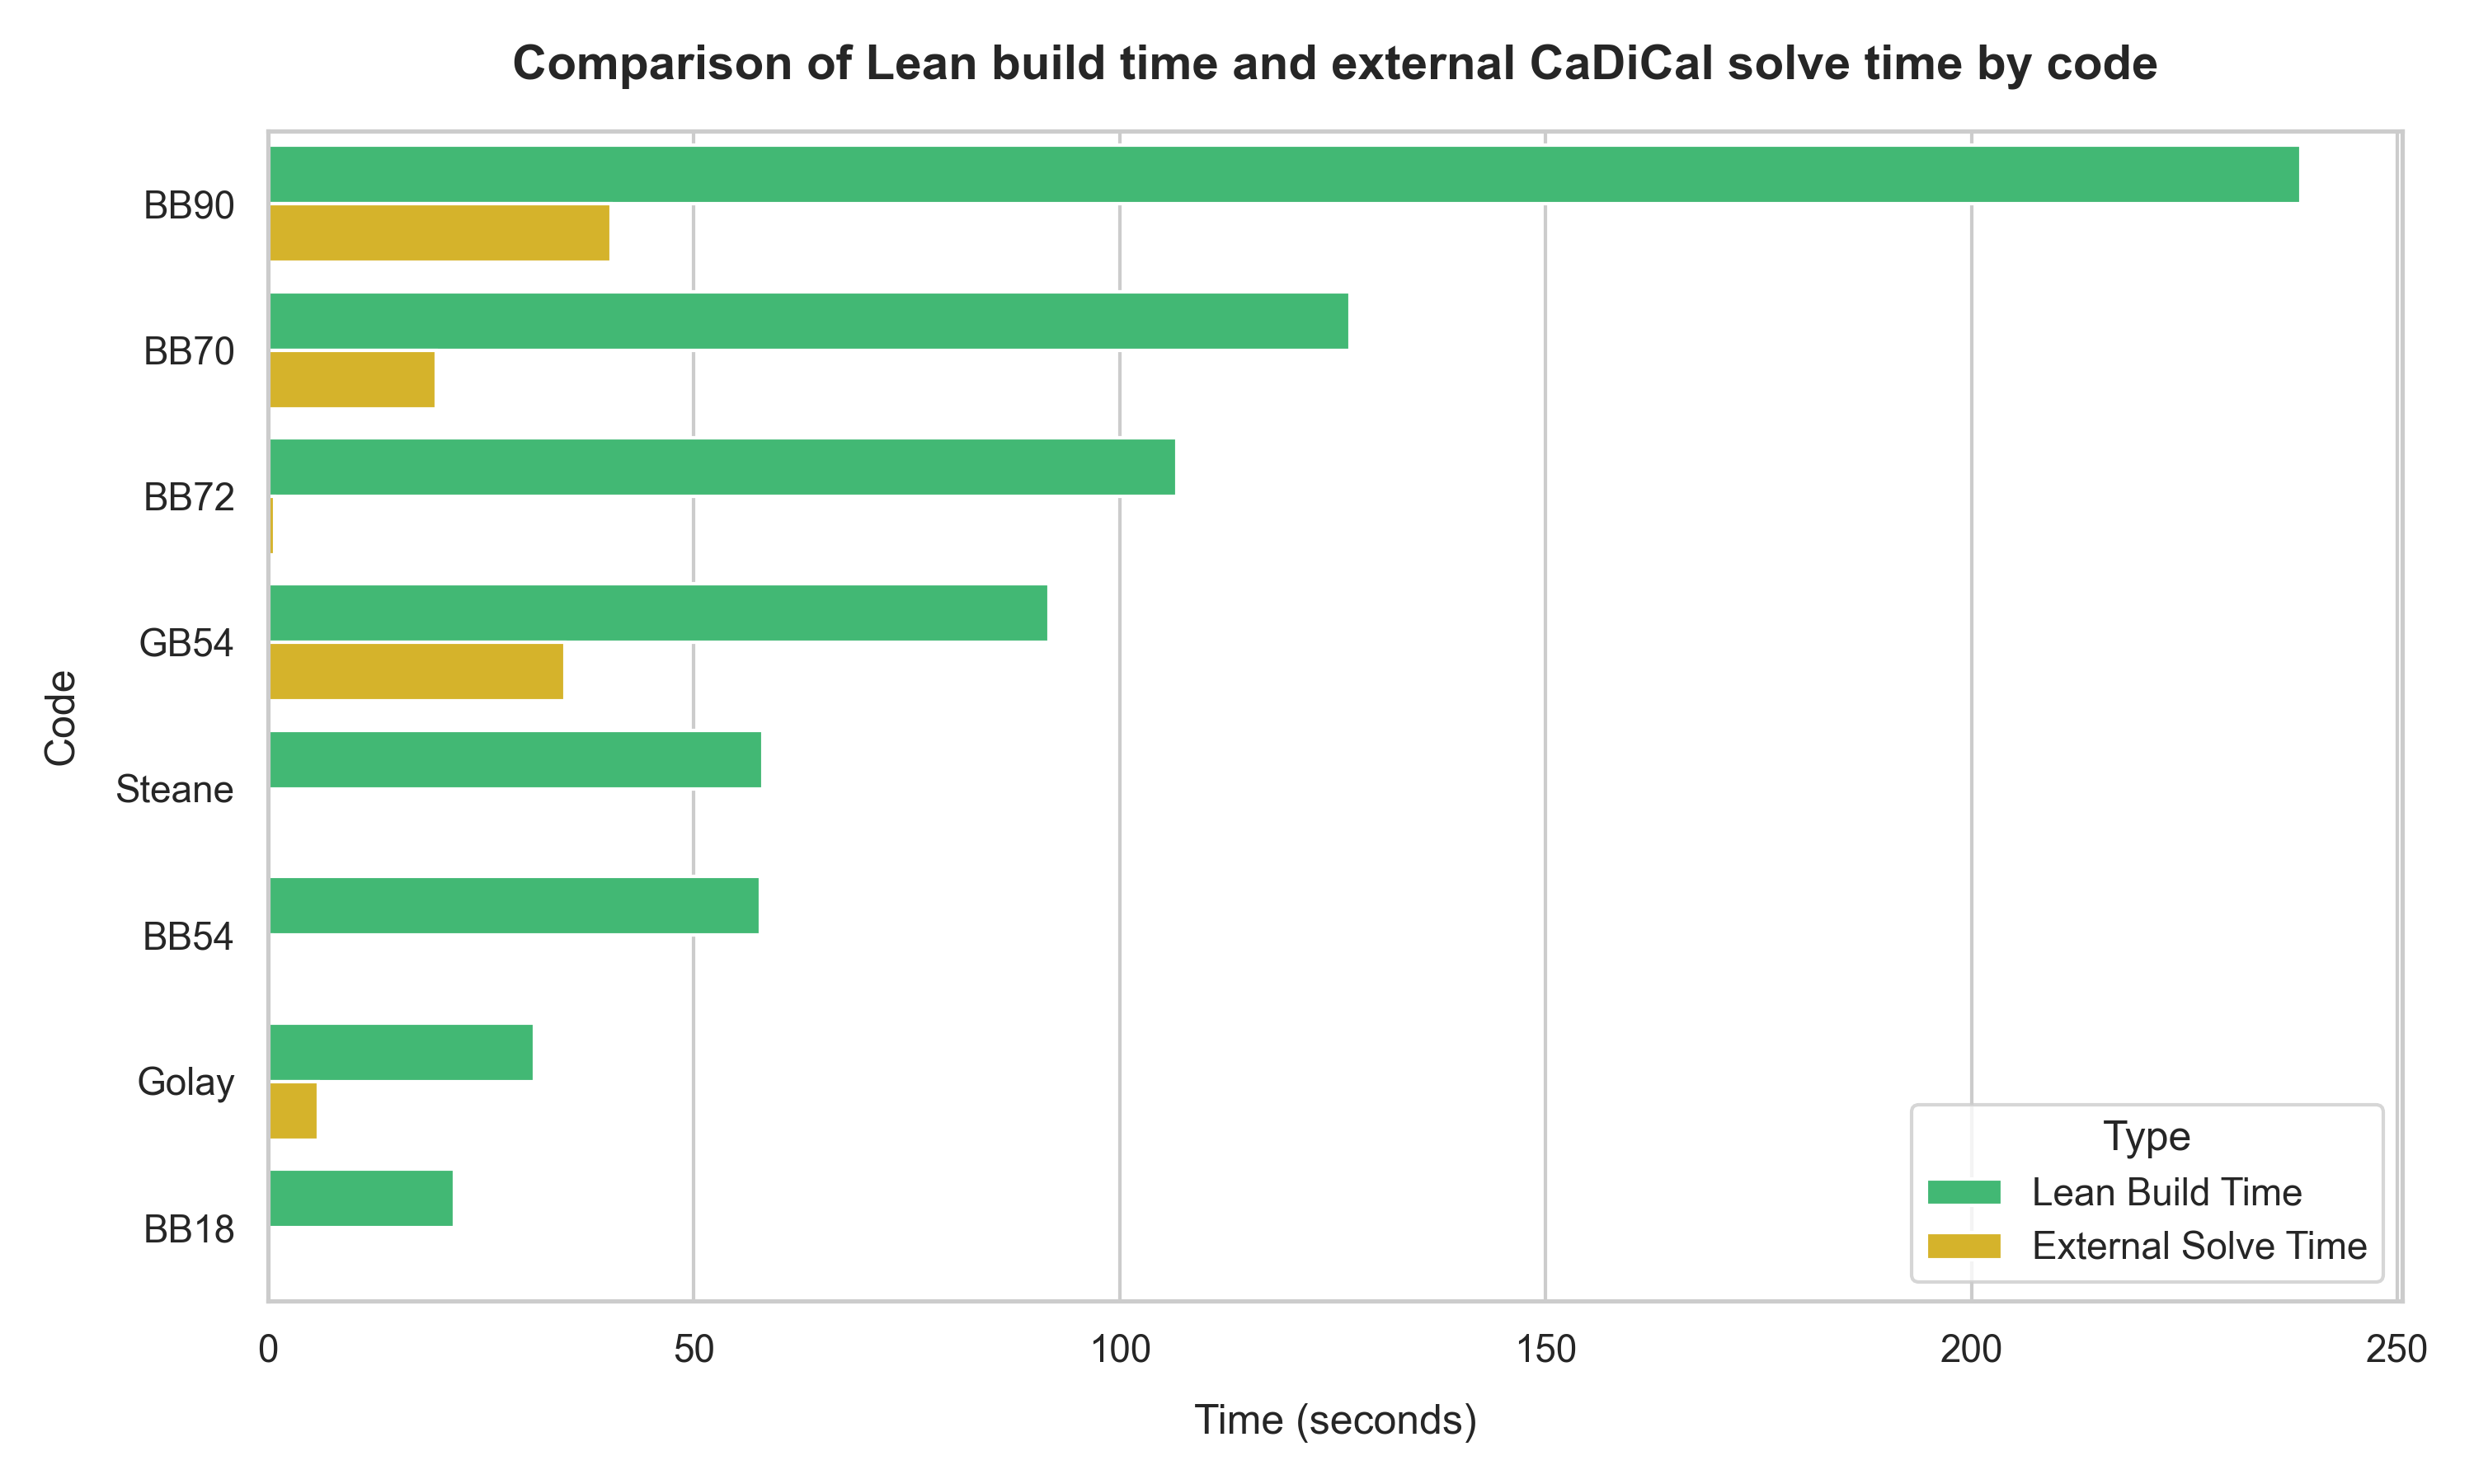

Values plotted in this chart, from the file beside it:
Code, Lean Build Time
Steane, 58.06
Golay, 31.3
BB18, 21.85
BB54, 57.77
BB70, 127
BB72, 106.7
BB90, 238.6
GB54, 91.71
